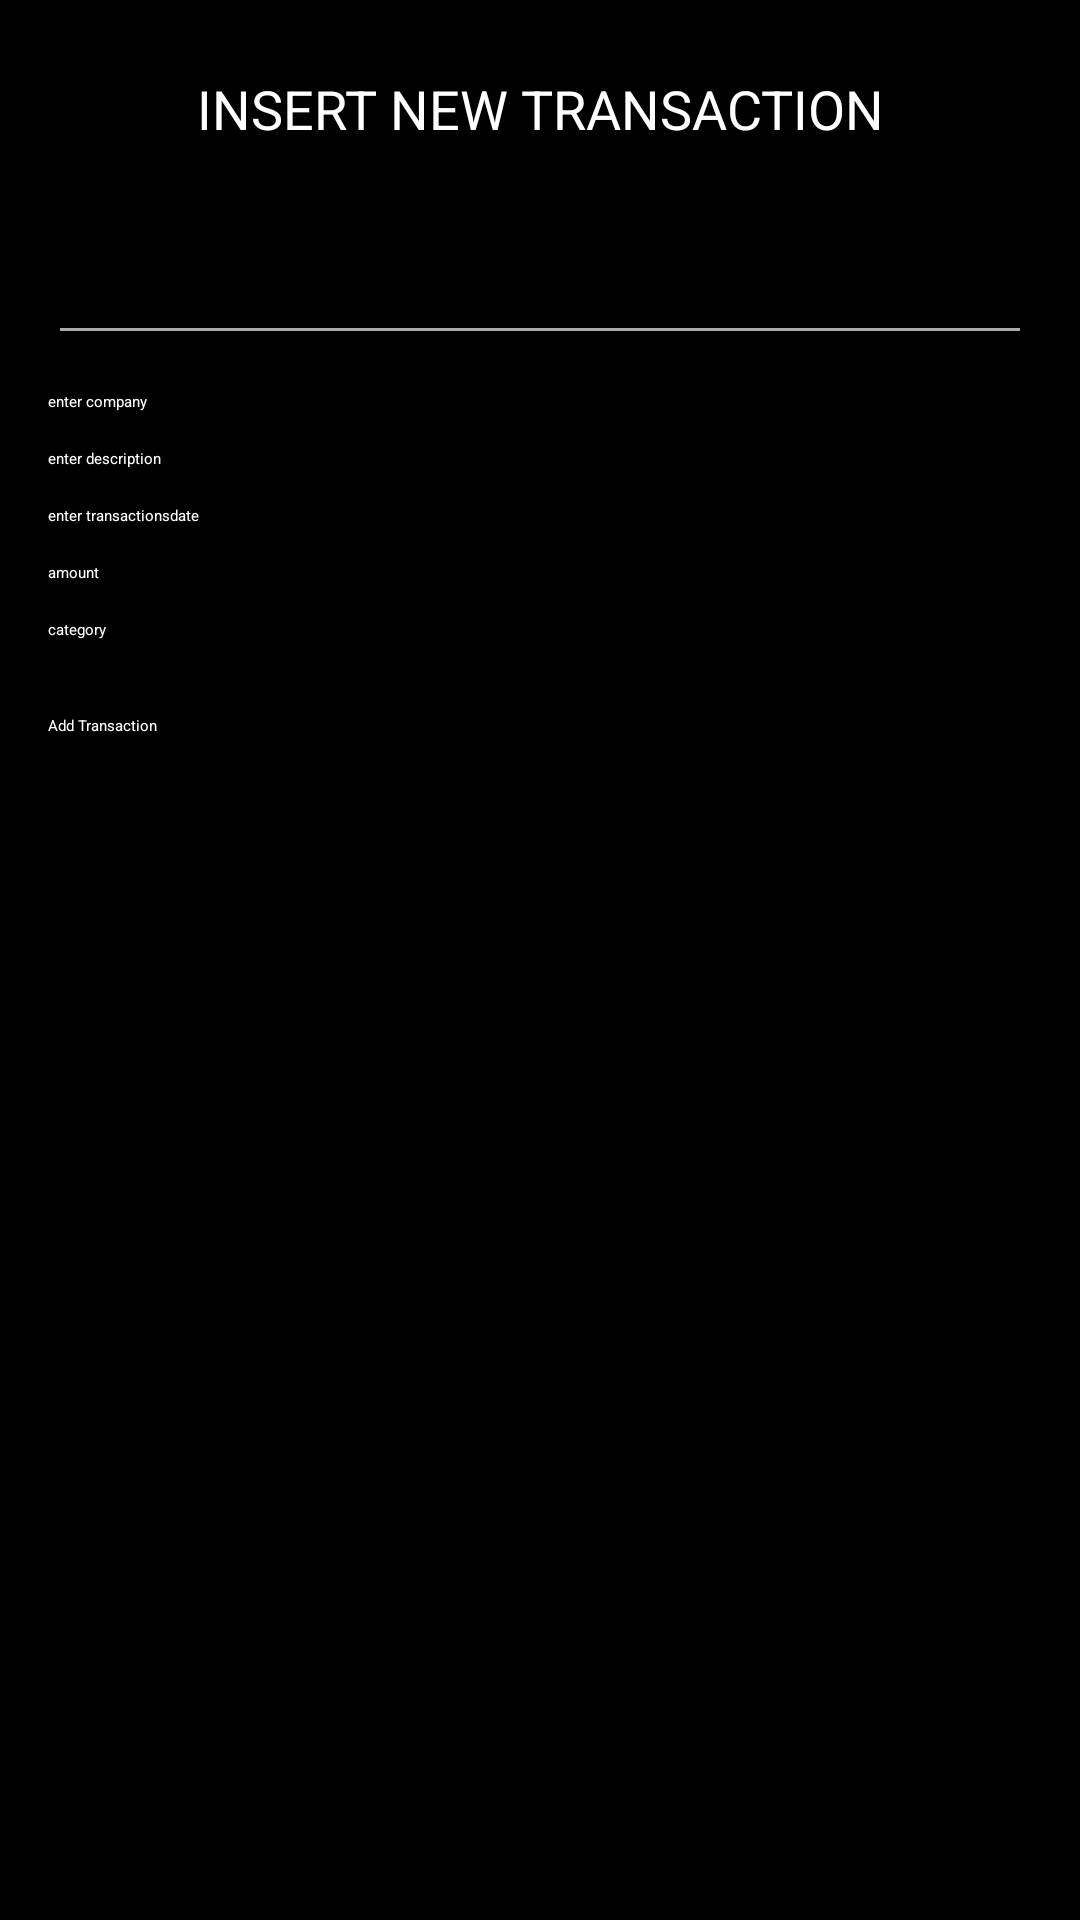

Layout XML and referenced resources for this Android screen:
<!-- AndroidManifest.xml: application theme Theme.TaskList -->
<!-- res/layout/overall___fragment_insert_transaction.xml -->
<?xml version="1.0" encoding="utf-8"?>
<layout
    xmlns:android="http://schemas.android.com/apk/res/android"
    xmlns:tools="http://schemas.android.com/tools"
    xmlns:app="http://schemas.android.com/apk/res-auto"
    tools:context=".Overall__FragmentInsertTransaction">

    <data>
        <variable
            name="insertTransactionViewModel"
            type="be.ucll.tasklist.Overall__FragmentInsertTransactionViewModel" />
    </data>

    <androidx.constraintlayout.widget.ConstraintLayout
    android:layout_width="match_parent"
    android:layout_height="match_parent"
    android:padding="16dp"
    android:background="@color/black">

        <EditText
            android:id="@+id/editTextTitle"
            android:layout_width="0dp"
            android:textAllCaps="true"
            android:layout_height="wrap_content"
            app:layout_constraintTop_toTopOf="parent"
            app:layout_constraintStart_toStartOf="parent"
            app:layout_constraintEnd_toEndOf="parent"
            android:hint="INSERT NEW TRANSACTION"
            android:inputType="text"
            android:textColorHint="#FFFFFF"
            android:textSize="18sp"
            android:gravity="center"
            android:layout_marginTop="8dp"
            android:layout_marginBottom="40dp"/>

        <Spinner
            android:id="@+id/spinnerTransactionType"
            android:layout_width="0dp"
            android:layout_height="wrap_content"
            app:layout_constraintTop_toBottomOf="@id/editTextTitle"
            app:layout_constraintStart_toStartOf="parent"
            app:layout_constraintEnd_toEndOf="parent"
            android:layout_marginBottom="8dp"
            android:layout_marginTop="50dp"
            android:entries="@array/transaction_types"
            android:prompt="@string/select_transaction_type"/>

        <View
            android:id="@+id/lineDivider"
            android:layout_width="0dp"
            android:layout_height="1dp"
            android:background="@android:color/darker_gray"
            app:layout_constraintTop_toBottomOf="@id/spinnerTransactionType"
            app:layout_constraintStart_toStartOf="parent"
            app:layout_constraintEnd_toEndOf="parent"
            android:layout_marginTop="4dp"
            android:layout_marginBottom="8dp"
            android:layout_marginRight="4dp"
            android:layout_marginLeft="4dp"/>

        <EditText
            android:id="@+id/companyName"
            android:layout_width="0dp"
            android:layout_height="wrap_content"
            app:layout_constraintTop_toBottomOf="@id/spinnerTransactionType"
            app:layout_constraintStart_toStartOf="parent"
            app:layout_constraintEnd_toEndOf="parent"
            android:layout_marginTop="25dp"
            android:textColorHint="#FFFFFF"
            android:hint="enter company"
            app:helperText="Required"
            android:inputType="text"/>

        <EditText
            android:id="@+id/description"
            android:layout_width="0dp"
            android:layout_height="wrap_content"
            app:layout_constraintTop_toBottomOf="@id/companyName"
            app:layout_constraintStart_toStartOf="parent"
            app:layout_constraintEnd_toEndOf="parent"
            android:layout_marginTop="12dp"
            android:textColorHint="#FFFFFF"
            android:hint="enter description"
            android:inputType="text"/>

        <EditText
            android:id="@+id/transactiondate"
            android:layout_width="0dp"
            android:layout_height="wrap_content"
            app:layout_constraintTop_toBottomOf="@id/description"
            app:layout_constraintStart_toStartOf="parent"
            app:layout_constraintEnd_toEndOf="parent"
            android:layout_marginTop="12dp"
            android:textColorHint="#FFFFFF"
            android:hint="enter transactionsdate"
            app:helperText="Required"
            android:layout_centerInParent="true"
            android:clickable="false"
            android:cursorVisible="false"
            android:focusable="false"
            android:focusableInTouchMode="false" />

        <EditText
            android:id="@+id/amount"
            android:layout_width="0dp"
            android:layout_height="wrap_content"
            app:layout_constraintTop_toBottomOf="@id/transactiondate"
            app:layout_constraintStart_toStartOf="parent"
            app:layout_constraintEnd_toEndOf="parent"
            android:layout_marginTop="12dp"
            android:textColorHint="#FFFFFF"
            android:hint="amount"
            app:helperText="Required"
            android:inputType="numberDecimal"/>

        <EditText
            android:id="@+id/category"
            android:layout_width="0dp"
            android:layout_height="wrap_content"
            app:layout_constraintTop_toBottomOf="@id/amount"
            app:layout_constraintStart_toStartOf="parent"
            app:layout_constraintEnd_toEndOf="parent"
            android:layout_marginTop="12dp"
            android:textColorHint="#FFFFFF"
            android:hint="category"
            app:helperText="Required"
            android:inputType="text"/>

        <Button
            android:id="@+id/btnAddTransaction"
            android:layout_width="0dp"
            android:layout_height="wrap_content"
            app:layout_constraintTop_toBottomOf="@id/category"
            app:layout_constraintStart_toStartOf="parent"
            app:layout_constraintEnd_toEndOf="parent"
            android:layout_marginTop="25dp"
            android:text="@string/add_transaction"
            android:textColor="#FFF"
            app:backgroundTint="@color/circle_light_gray"/>

    </androidx.constraintlayout.widget.ConstraintLayout>
</layout>
<!-- resources referenced by this layout -->
<resources>
  <array name="transaction_types">
          <item>Income</item>
          <item>Expense</item>
      </array>
  <color name="black">#FF000000</color>
  <color name="circle_light_gray">#CCCCCC</color>
  <string name="add_transaction">Add Transaction</string>
  <string name="select_transaction_type">Select Transaction Type</string>
</resources>
